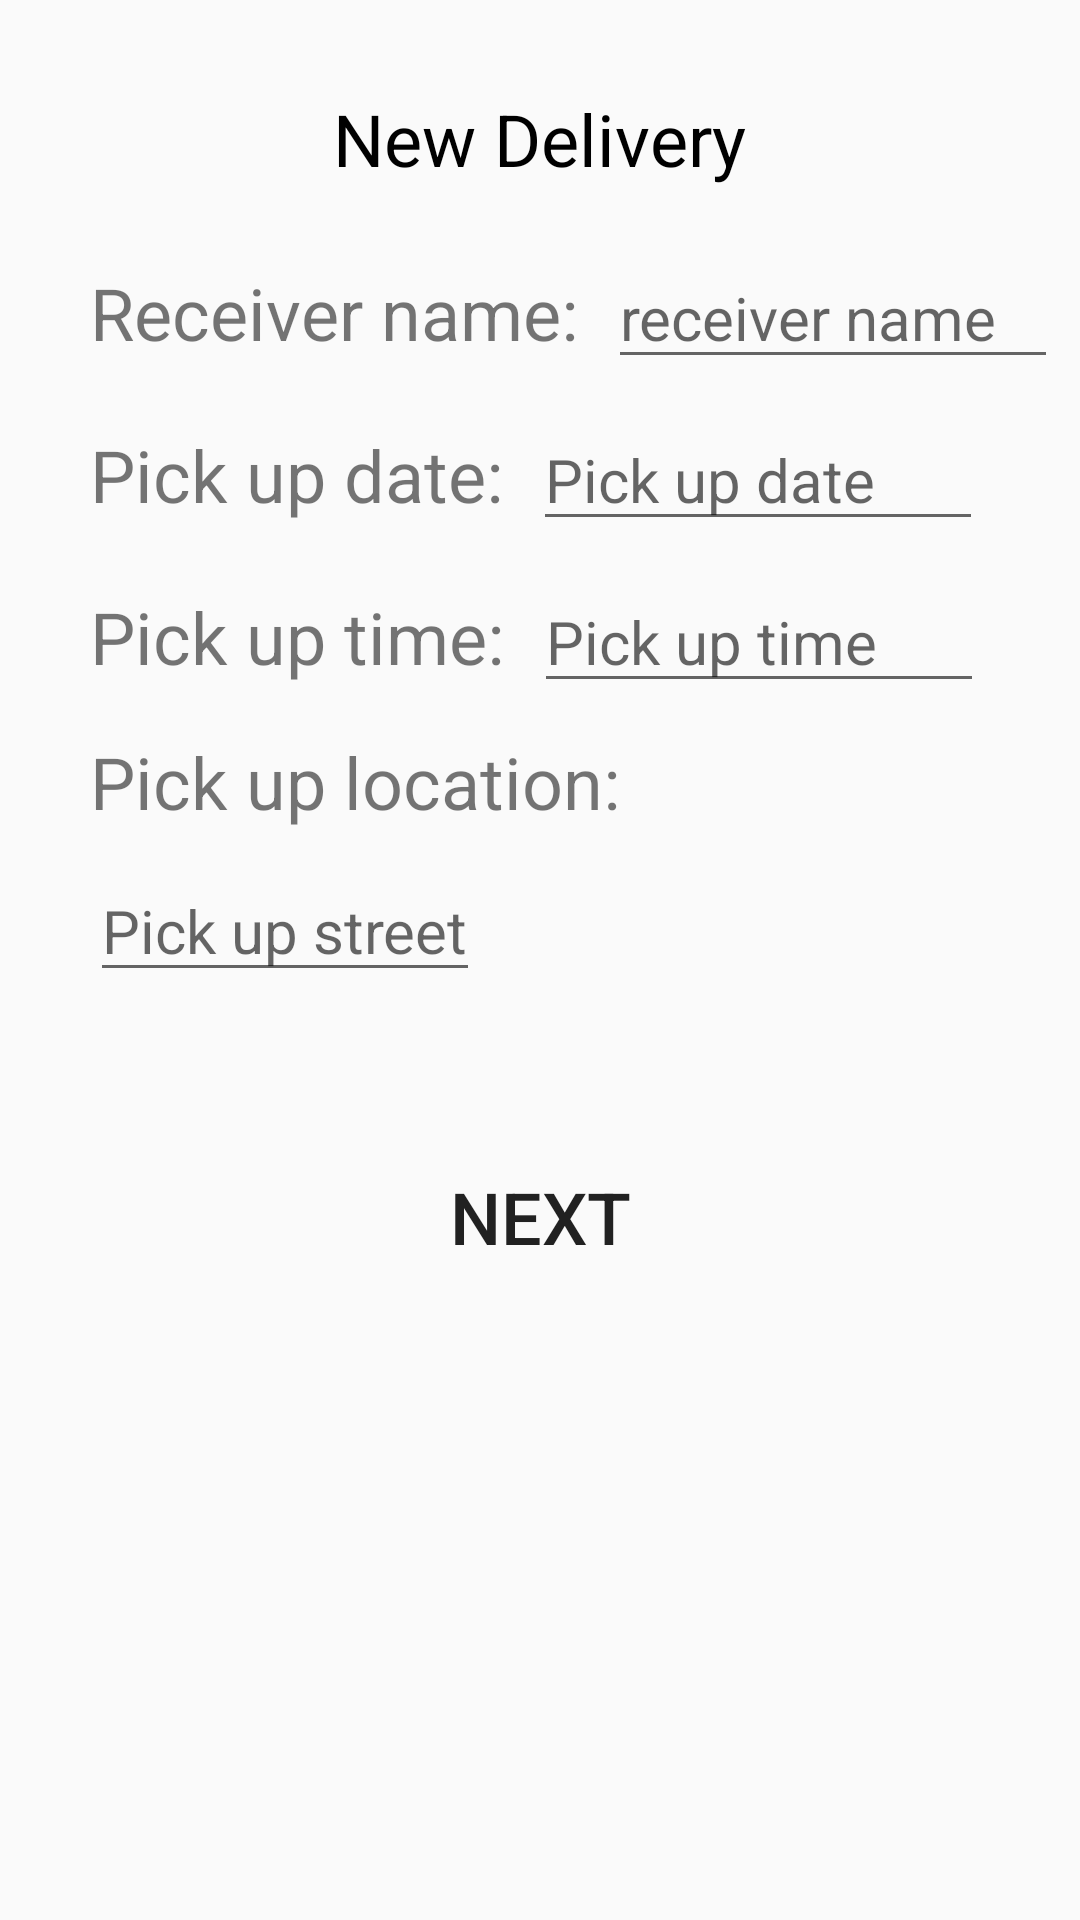

Produce the Android XML layout that renders to this screen, including the resource entries it uses.
<!-- AndroidManifest.xml: application theme Theme.TruckSharing -->
<!-- res/layout/activity_add_order.xml -->
<?xml version="1.0" encoding="utf-8"?>
<androidx.constraintlayout.widget.ConstraintLayout xmlns:android="http://schemas.android.com/apk/res/android"
    xmlns:app="http://schemas.android.com/apk/res-auto"
    xmlns:tools="http://schemas.android.com/tools"
    android:layout_width="match_parent"
    android:layout_height="match_parent"
    tools:context=".AddOrderActivity">

    <TextView
        android:id="@+id/textView2"
        android:layout_width="wrap_content"
        android:layout_height="wrap_content"
        android:layout_marginTop="30dp"
        android:text="New Delivery"
        android:textColor="@color/black"
        android:textSize="24dp"
        app:layout_constraintEnd_toEndOf="parent"
        app:layout_constraintStart_toStartOf="parent"
        app:layout_constraintTop_toTopOf="parent" />

    <LinearLayout
        android:id="@+id/linearLayout3"
        android:layout_width="match_parent"
        android:layout_height="wrap_content"
        android:layout_marginTop="20dp"
        android:gravity="left"
        android:layout_marginLeft="30dp"
        app:layout_constraintEnd_toEndOf="parent"
        app:layout_constraintStart_toStartOf="parent"
        app:layout_constraintTop_toBottomOf="@+id/textView2">

        <TextView
            android:layout_width="wrap_content"
            android:layout_height="wrap_content"
            android:text="Receiver name:"
            android:textSize="24dp" />

        <EditText
            android:id="@+id/receiver_name_add_EditText"
            android:layout_width="150dp"
            android:layout_height="wrap_content"
            android:layout_marginLeft="10dp"
            android:hint="receiver name"
            android:textSize="20dp" />
    </LinearLayout>

    <LinearLayout
        android:id="@+id/linearLayout4"
        android:layout_width="match_parent"
        android:layout_height="wrap_content"
        android:layout_marginTop="10dp"
        android:gravity="left"
        android:layout_marginLeft="30dp"
        app:layout_constraintEnd_toEndOf="parent"
        app:layout_constraintHorizontal_bias="0.0"
        app:layout_constraintStart_toStartOf="parent"
        app:layout_constraintTop_toBottomOf="@+id/linearLayout3">

        <TextView
            android:layout_width="wrap_content"
            android:layout_height="wrap_content"
            android:text="Pick up date:"
            android:textSize="24dp" />

        <EditText
            android:id="@+id/edit_pick_up_date_add"
            android:layout_width="150dp"
            android:layout_height="wrap_content"
            android:layout_marginLeft="10dp"
            android:hint="Pick up date"
            android:textSize="20dp" />
    </LinearLayout>

    <LinearLayout
        android:id="@+id/linearLayout5"
        android:layout_width="match_parent"
        android:layout_height="wrap_content"
        android:layout_marginTop="10dp"
        android:gravity="left"
        android:layout_marginLeft="30dp"
        app:layout_constraintEnd_toEndOf="parent"
        app:layout_constraintHorizontal_bias="1.0"
        app:layout_constraintStart_toStartOf="parent"
        app:layout_constraintTop_toBottomOf="@+id/linearLayout4">

        <TextView
            android:layout_width="wrap_content"
            android:layout_height="wrap_content"
            android:text="Pick up time:"
            android:textSize="24dp" />

        <EditText
            android:id="@+id/edit_pick_up_time_add"
            android:layout_width="150dp"
            android:layout_height="wrap_content"
            android:layout_marginLeft="10dp"
            android:hint="Pick up time"
            android:textSize="20dp" />
    </LinearLayout>


    <TextView
        android:id="@+id/textView3"
        android:layout_width="wrap_content"
        android:layout_height="wrap_content"
        android:layout_marginStart="30dp"
        android:layout_marginLeft="30dp"
        android:layout_marginTop="10dp"
        android:text="Pick up location:"
        android:textSize="24dp"
        app:layout_constraintStart_toStartOf="parent"
        app:layout_constraintTop_toBottomOf="@+id/linearLayout5" />

    <EditText
        android:id="@+id/edit_pick_up_location_add"
        android:layout_width="wrap_content"
        android:layout_height="wrap_content"
        android:layout_marginTop="10dp"
        android:hint="Pick up street"
        android:textSize="20dp"
        app:layout_constraintStart_toStartOf="@+id/textView3"
        app:layout_constraintTop_toBottomOf="@+id/textView3" />

    <Button
        android:id="@+id/next_add_Button"
        android:layout_width="250dp"
        android:layout_height="50dp"
        android:layout_marginTop="50dp"
        android:background="@drawable/btn_layout"
        android:text="Next"
        android:textSize="24dp"
        app:layout_constraintEnd_toEndOf="parent"
        app:layout_constraintStart_toStartOf="parent"
        app:layout_constraintTop_toBottomOf="@+id/edit_pick_up_location_add" />
</androidx.constraintlayout.widget.ConstraintLayout>
<!-- resources referenced by this layout -->
<resources>
  <style name="Theme.TruckSharing" parent="Theme.MaterialComponents.DayNight.NoActionBar.Bridge">
          
          <item name="colorPrimary">@color/purple_500</item>
          <item name="colorPrimaryVariant">@color/purple_700</item>
          <item name="colorOnPrimary">@color/white</item>
          
          <item name="colorSecondary">@color/teal_200</item>
          <item name="colorSecondaryVariant">@color/teal_700</item>
          <item name="colorOnSecondary">@color/black</item>
          
          <item name="android:statusBarColor" tools:targetApi="l">?attr/colorPrimaryVariant</item>
          
      </style>
  <!-- not gathered from this repository: default colours our renderer supplied (Android Studio template values) -->
  <color name="purple_500">#FF6200EE</color>
  <color name="purple_700">#FF3700B3</color>
  <color name="teal_200">#FF03DAC5</color>
  <color name="teal_700">#FF018786</color>
  <color name="black">#FF000000</color>
  <color name="white">#FFFFFFFF</color>
</resources>
